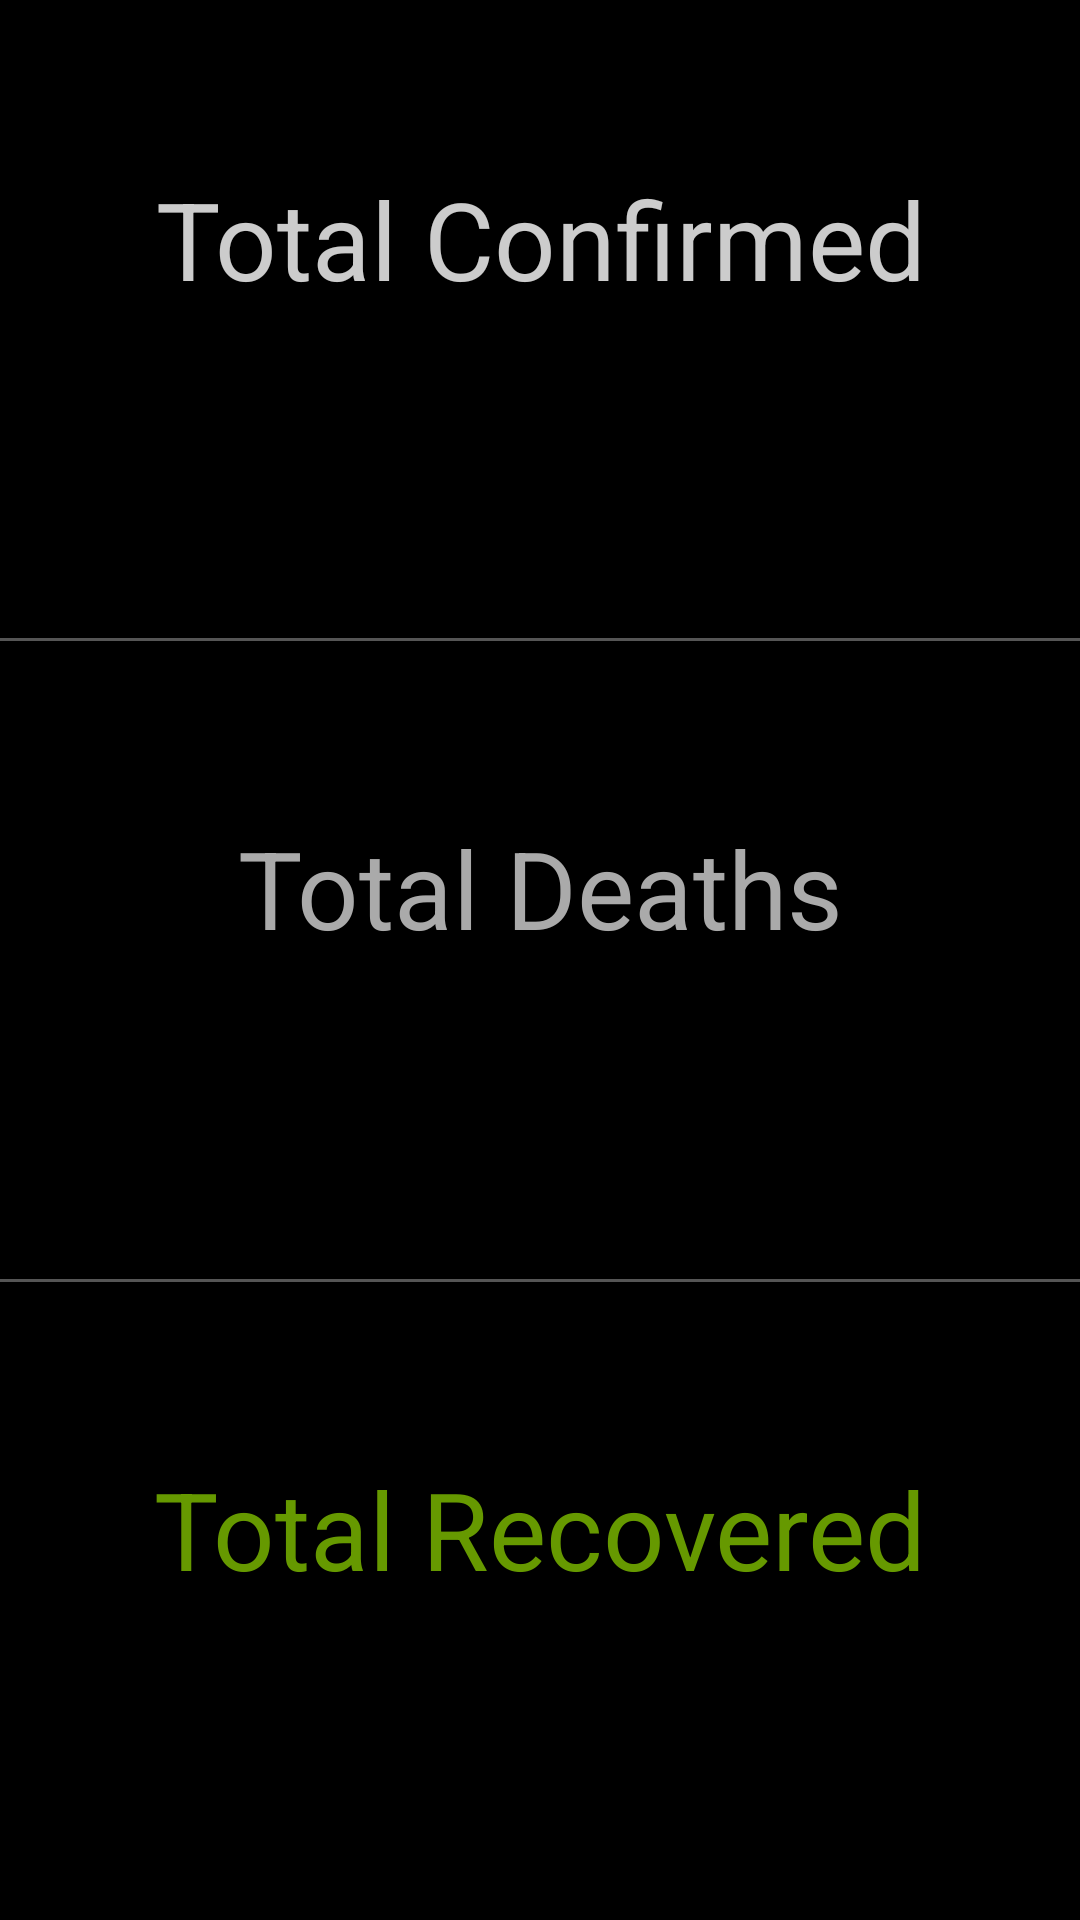

The Android layout XML behind this screen, and the referenced resources:
<!-- AndroidManifest.xml: application theme AppTheme -->
<!-- res/layout/fragment_main.xml -->
<LinearLayout xmlns:android="http://schemas.android.com/apk/res/android"
        xmlns:tools="http://schemas.android.com/tools"
        android:id="@+id/fragment_container"
        android:layout_width="match_parent"
        android:layout_height="match_parent"
        android:background="@android:color/black"
        android:orientation="vertical"
        android:weightSum="3"
        tools:context=".MainActivity">

    <LinearLayout
            android:layout_width="match_parent"
            android:layout_height="0dp"
            android:layout_gravity="center"
            android:layout_weight="1"
            android:gravity="center"
            android:orientation="vertical">

        <TextView
                android:layout_width="match_parent"
                android:layout_height="wrap_content"
                android:gravity="center"
                android:text="@string/total_confirmed"
                android:alpha="0.8"
                android:textColor="@android:color/white"
                android:textSize="36sp" />

        <TextView
                android:id="@+id/total_confirmed"
                android:layout_width="match_parent"
                android:layout_height="wrap_content"
                android:gravity="center"
                android:textColor="@android:color/holo_red_dark"
                android:textSize="40sp"
                android:textStyle="bold"
                tools:text="1431900" />

    </LinearLayout>

    <View
            android:layout_width="match_parent"
            android:layout_height="1dp"
            android:alpha="0.5"
            android:background="@android:color/darker_gray" />

    <LinearLayout
            android:layout_width="match_parent"
            android:layout_height="0dp"
            android:layout_gravity="center"
            android:layout_weight="1"
            android:gravity="center"
            android:orientation="vertical">

        <TextView
                android:layout_width="match_parent"
                android:layout_height="wrap_content"
                android:gravity="center"
                android:text="@string/total_deaths"
                android:textColor="@android:color/darker_gray"
                android:textSize="36sp" />

        <TextView
                android:id="@+id/total_deaths"
                android:layout_width="match_parent"
                android:layout_height="wrap_content"
                android:gravity="center"
                android:textColor="@android:color/darker_gray"
                android:textSize="36sp"
                android:textStyle="bold"
                tools:text="9765893" />

    </LinearLayout>

    <View
            android:layout_width="match_parent"
            android:layout_height="1dp"
            android:alpha="0.5"
            android:background="@android:color/darker_gray" />

    <LinearLayout
            android:layout_width="match_parent"
            android:layout_height="0dp"
            android:layout_gravity="center"
            android:layout_weight="1"
            android:gravity="center"
            android:orientation="vertical">

        <TextView
                android:layout_width="match_parent"
                android:layout_height="wrap_content"
                android:gravity="center"
                android:text="@string/total_recovered"
                android:textColor="@android:color/holo_green_dark"
                android:textSize="36sp" />

        <TextView
                android:id="@+id/total_recovered"
                android:layout_width="match_parent"
                android:layout_height="wrap_content"
                android:gravity="center"
                android:textColor="@android:color/holo_green_dark"
                android:textSize="36sp"
                android:textStyle="bold"
                tools:text="723645" />

    </LinearLayout>

</LinearLayout>
<!-- resources referenced by this layout -->
<resources>
  <string name="total_confirmed">Total Confirmed</string>
  <string name="total_deaths">Total Deaths</string>
  <string name="total_recovered">Total Recovered</string>
  <style name="AppTheme" parent="Theme.AppCompat.Light.NoActionBar">
          <item name="colorPrimary">@color/colorPrimary</item>
          <item name="colorPrimaryDark">@color/colorPrimaryDark</item>
          <item name="colorAccent">@color/colorAccent</item>
          <item name="android:statusBarColor">@android:color/black</item>
          <item name="android:windowNoTitle">true</item>
          <item name="android:windowActionBar">false</item>
          <item name="android:windowFullscreen">true</item>
          <item name="android:windowContentOverlay">@null</item>
          <item name="android:windowDisablePreview">true</item>
          <item name="colorControlNormal">@android:color/white</item>
          <item name="android:textColorPrimary">@android:color/white</item>
          <item name="android:popupBackground">@color/colorAccent</item>
          <item name="android:itemBackground">@color/colorAccent</item>
          <item name="android:itemTextAppearance">@style/MenuItemTextAppearance</item>
      </style>
  <color name="colorPrimary">#212121</color>
  <color name="colorPrimaryDark">#000000</color>
  <color name="colorAccent">#484848</color>
  <style name="MenuItemTextAppearance">
          <item name="android:textColor">@android:color/white</item>
      </style>
</resources>
